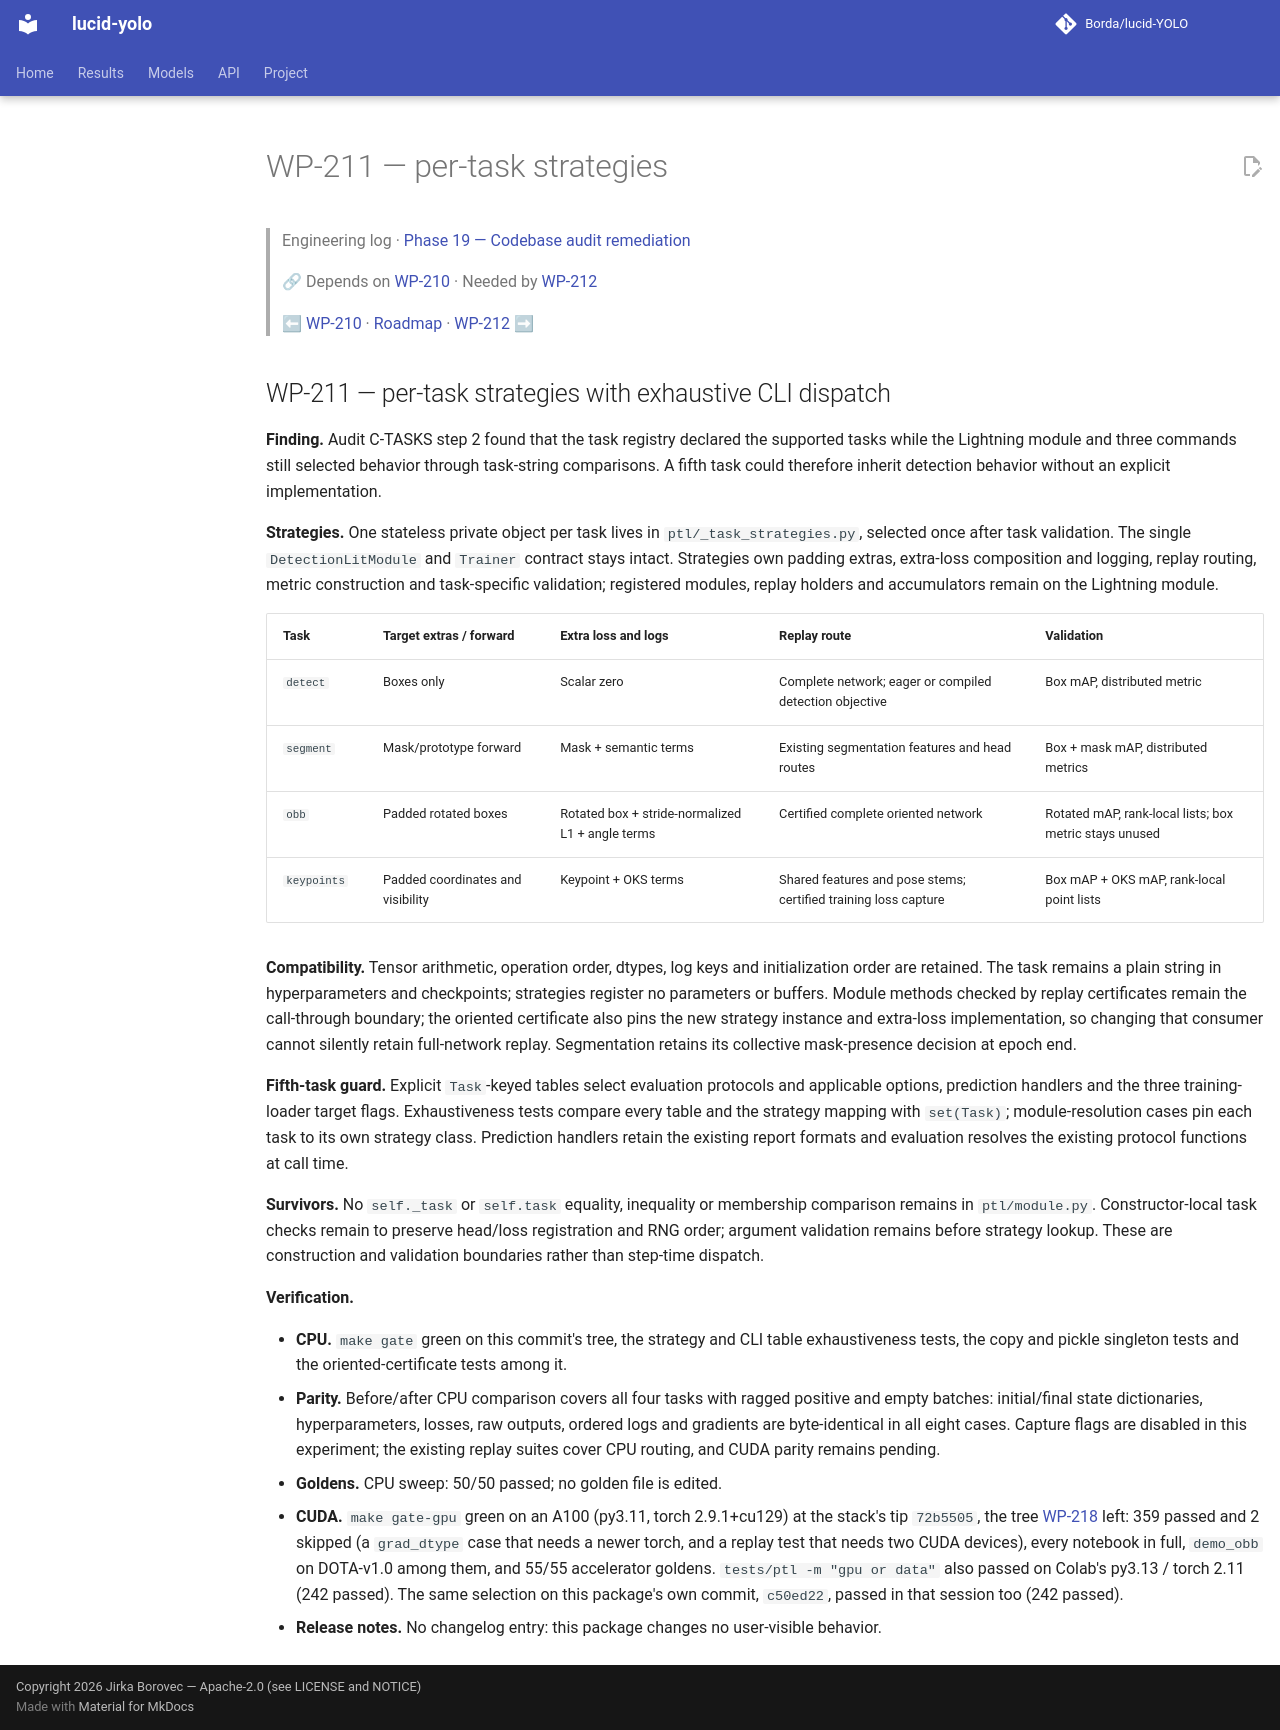

repository: Borda/lucid-YOLO · page: work_packages/wp-211/index.html · generator: mkdocs

# WP-211 — per-task strategies

> Engineering log · [Phase 19 — Codebase audit remediation](../engineering/phase-19-codebase-audit.md)
>
> 🔗 Depends on [WP-210](../work_packages/wp-210.md) · Needed by [WP-212](../work_packages/wp-212.md)
>
> ⬅ [WP-210](../work_packages/wp-210.md) · [Roadmap](../ROADMAP.md) · [WP-212](../work_packages/wp-212.md) ➡

<!-- --8<-- [start:engineering] -->

<a id="wp-211"></a>

## WP-211 — per-task strategies with exhaustive CLI dispatch

**Finding.** Audit C-TASKS step 2 found that the task registry declared the supported tasks while the Lightning module and three commands still selected behavior through task-string comparisons. A fifth task could therefore inherit detection behavior without an explicit implementation.

**Strategies.** One stateless private object per task lives in `ptl/_task_strategies.py`, selected once after task validation. The single `DetectionLitModule` and `Trainer` contract stays intact. Strategies own padding extras, extra-loss composition and logging, replay routing, metric construction and task-specific validation; registered modules, replay holders and accumulators remain on the Lightning module.

| Task | Target extras / forward | Extra loss and logs | Replay route | Validation |
| -- | -- | -- | -- | -- |
| `detect` | Boxes only | Scalar zero | Complete network; eager or compiled detection objective | Box mAP, distributed metric |
| `segment` | Mask/prototype forward | Mask + semantic terms | Existing segmentation features and head routes | Box + mask mAP, distributed metrics |
| `obb` | Padded rotated boxes | Rotated box + stride-normalized L1 + angle terms | Certified complete oriented network | Rotated mAP, rank-local lists; box metric stays unused |
| `keypoints` | Padded coordinates and visibility | Keypoint + OKS terms | Shared features and pose stems; certified training loss capture | Box mAP + OKS mAP, rank-local point lists |

**Compatibility.** Tensor arithmetic, operation order, dtypes, log keys and initialization order are retained. The task remains a plain string in hyperparameters and checkpoints; strategies register no parameters or buffers. Module methods checked by replay certificates remain the call-through boundary; the oriented certificate also pins the new strategy instance and extra-loss implementation, so changing that consumer cannot silently retain full-network replay. Segmentation retains its collective mask-presence decision at epoch end.

**Fifth-task guard.** Explicit `Task`-keyed tables select evaluation protocols and applicable options, prediction handlers and the three training-loader target flags. Exhaustiveness tests compare every table and the strategy mapping with `set(Task)`; module-resolution cases pin each task to its own strategy class. Prediction handlers retain the existing report formats and evaluation resolves the existing protocol functions at call time.

**Survivors.** No `self._task` or `self.task` equality, inequality or membership comparison remains in `ptl/module.py`. Constructor-local task checks remain to preserve head/loss registration and RNG order; argument validation remains before strategy lookup. These are construction and validation boundaries rather than step-time dispatch.

**Verification.**

- **CPU.** `make gate` green on this commit's tree, the strategy and CLI table exhaustiveness tests, the copy and pickle singleton tests and the oriented-certificate tests among it.
- **Parity.** Before/after CPU comparison covers all four tasks with ragged positive and empty batches: initial/final state dictionaries, hyperparameters, losses, raw outputs, ordered logs and gradients are byte-identical in all eight cases. Capture flags are disabled in this experiment; the existing replay suites cover CPU routing, and CUDA parity remains pending.
- **Goldens.** CPU sweep: 50/50 passed; no golden file is edited.
- **CUDA.** `make gate-gpu` green on an A100 (py3.11, torch 2.9.1+cu129) at the stack's tip `72b5505`, the tree [WP-218](../work_packages/wp-218.md) left: 359 passed and 2 skipped (a `grad_dtype` case that needs a newer torch, and a replay test that needs two CUDA devices), every notebook in full, `demo_obb` on DOTA-v1.0 among them, and 55/55 accelerator goldens. `tests/ptl -m "gpu or data"` also passed on Colab's py3.13 / torch 2.11 (242 passed). The same selection on this package's own commit, `c50ed22`, passed in that session too (242 passed).
- **Release notes.** No changelog entry: this package changes no user-visible behavior.

<!-- --8<-- [end:engineering] -->
